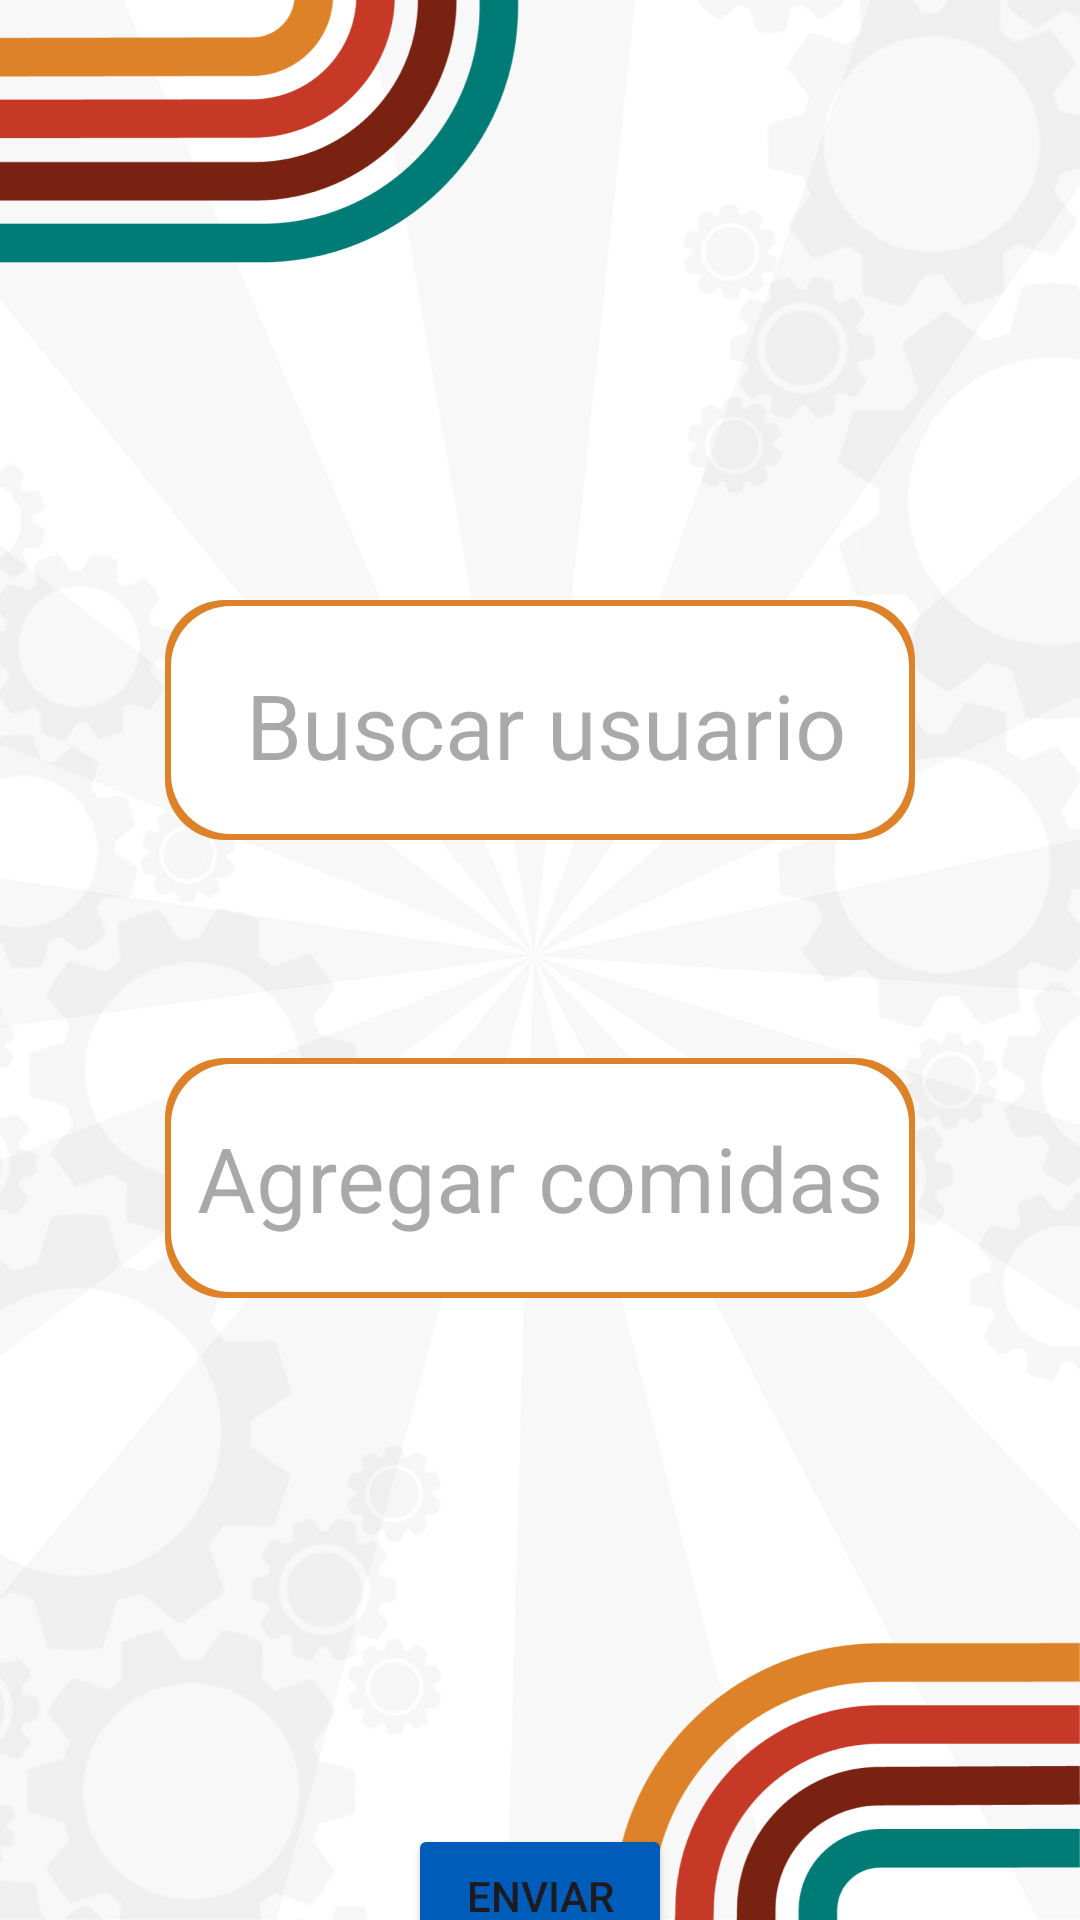

This screen was rendered from an Android layout file. Write that file and the resources it references.
<!-- AndroidManifest.xml: application theme Theme.Convencion -->
<!-- res/layout/antyvity_add_comidas.xml -->
<?xml version="1.0" encoding="utf-8"?>
<androidx.constraintlayout.widget.ConstraintLayout xmlns:android="http://schemas.android.com/apk/res/android"
    xmlns:app="http://schemas.android.com/apk/res-auto"
    xmlns:tools="http://schemas.android.com/tools"
    android:layout_width="match_parent"
    android:layout_height="match_parent"
    android:background="@drawable/fondo_gerencial"
    android:clipToPadding="false"
    android:fitsSystemWindows="true">

    <LinearLayout
        android:id="@+id/selectUser"
        android:layout_width="250dp"
        android:layout_height="80dp"
        android:layout_marginTop="200dp"

        android:gravity="center_vertical|center_horizontal"
        android:orientation="horizontal"
        android:background="@drawable/fondo_campos_acvorange"
        app:layout_constraintEnd_toEndOf="parent"
        app:layout_constraintStart_toStartOf="parent"
        app:layout_constraintTop_toTopOf="parent">

        <Spinner
            android:id="@+id/spinnerComidas"
            android:layout_width="4dp"
            android:layout_height="1dp"
            android:backgroundTint="@android:color/transparent"
            android:spinnerMode="dropdown"
            android:textColor="#808080" />

        <AutoCompleteTextView
            android:id="@+id/autoCompleteComidas"
            android:layout_width="match_parent"
            android:layout_height="match_parent"
            android:textSize="30dp"
            android:backgroundTint="@android:color/transparent"
            android:gravity="center"
            android:hint="Buscar usuario"
            android:singleLine="true"
            android:textColor="#808080" />

    </LinearLayout>
    <EditText
        android:id="@+id/inputPasaje"
        android:layout_width="250dp"
        android:layout_height="80dp"
        android:gravity="center"
        android:textSize="30dp"
        android:background="@drawable/fondo_campos_acvorange"
        android:textColor="#808080"
        android:scaleX="1"
        android:scaleY="1"
        android:hint="Agregar comidas"
        android:inputType="number"
        app:layout_constraintBottom_toBottomOf="parent"
        app:layout_constraintEnd_toEndOf="parent"
        app:layout_constraintHorizontal_bias="0.5"
        app:layout_constraintStart_toStartOf="parent"
        app:layout_constraintTop_toBottomOf="@id/selectUser"
        app:layout_constraintVertical_bias="0.259" />

    <Button
        android:id="@+id/button1"
        android:layout_width="wrap_content"
        android:layout_height="wrap_content"
        android:layout_marginTop="608dp"
        android:backgroundTint="@color/acvblue"
        android:text="Enviar"
        app:layout_constraintEnd_toEndOf="parent"
        app:layout_constraintHorizontal_bias="0.5"
        app:layout_constraintStart_toStartOf="parent"
        app:layout_constraintTop_toTopOf="parent" />


</androidx.constraintlayout.widget.ConstraintLayout>
<!-- resources referenced by this layout -->
<resources>
  <color name="acvblue">#005CB9</color>
  <!-- drawable fondo_campos_acvorange (drawable) -->
  <layer-list xmlns:android="http://schemas.android.com/apk/res/android">
      
      <item>
          <shape android:shape="rectangle">
              <solid android:color="#DD8228" /> 
              <corners android:radius="20dp" />
          </shape>
      </item>
      
      <item android:left="2dp" android:right="2dp" android:top="2dp" android:bottom="2dp">
          <shape android:shape="rectangle">
              <solid android:color="#FFFFFF" /> 
              <corners android:radius="20dp" /> 
          </shape>
      </item>
  </layer-list>
  <!-- drawable fondo_gerencial: png bitmap (drawable, 211978 bytes) -->
  <style name="Theme.Convencion" parent="Base.Theme.Convencion" />
  <style name="Base.Theme.Convencion" parent="Theme.Material3.DayNight.NoActionBar">
          <item name="android:statusBarColor">@color/statusBar</item>
          <item name="android:navigationBarColor">@color/navigationBar</item>
  
      </style>
  <color name="statusBar">#000000</color>
  <color name="navigationBar">#000000</color>
</resources>
